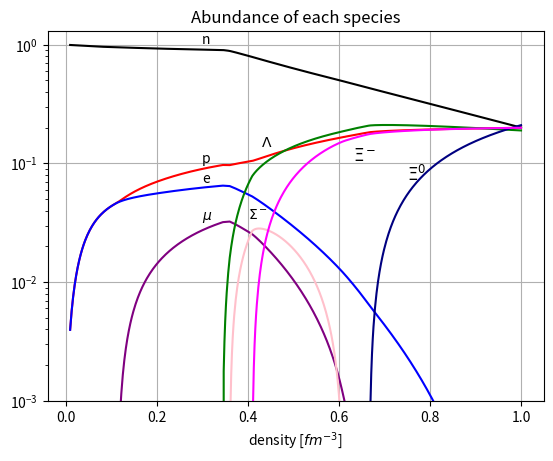
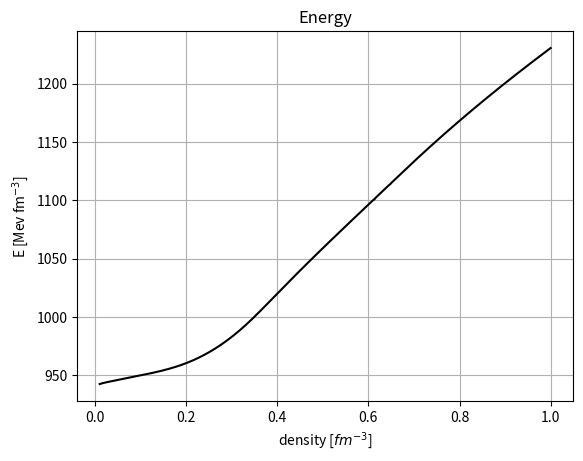
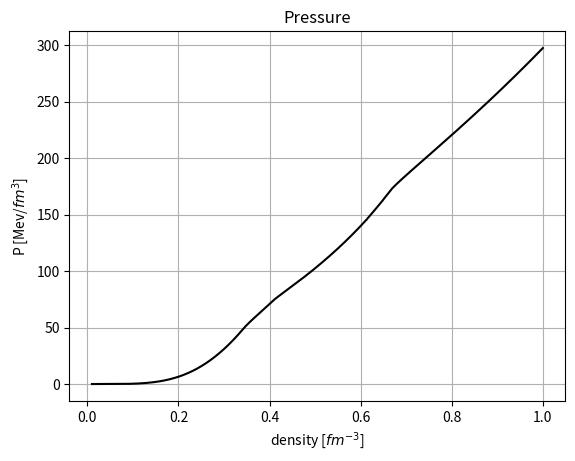

The script that saved these images, in order:
"""
This code computes the energy per nucleon in asymmetric matter
with the sigma-omega model in relativistic mean field at T = 0
considering beta equilibrium between protons, electrons, neutrons,
muons and lambdaa
"""

import time
import numpy as np
from scipy import integrate
import matplotlib.pyplot as plt
from scipy.optimize import root

#\hbar/c in MeV fermi
hbc = 197.327

#saturation numerical densitity
nb_sat = 0.152

#baryon masses
mass_p  = 938.27203
mass_n  = 939.56536
mass_L  = 1115.683
mass_Sp = 1189.37
mass_S0 = 1192.642
mass_Sm = 1197.45
mass_X0 = 1314.86
mass_Xm = 1321.71
m_n = np.array([mass_p,  mass_n,  mass_L,  mass_Sp,
                mass_S0, mass_Sm, mass_X0, mass_Xm])/hbc

#meson masses
m_sig = 550.1238
m_omg = 783.0000
m_rho = 763.0000
m_sgs = 980.0
m_phi = 1020
m_m = np.array([m_sig, m_omg, m_rho, m_sgs, m_phi])/hbc

#lepton masses
m_el = 0.51099907
m_mu = 105.6583755
m_l = np.array([m_el, m_mu])/hbc

#coupling constants at nb_sat
g_sg_sat = 10.5396
g_om_sat = 13.0189
g_rh_sat = 3.6836 #we already considered 1/2
g_sat_NN = np.array([g_sg_sat, g_om_sat, g_rh_sat])

#hyperonic couplig costant Lambda-meson
x_sig_L0 = 0.614
x_omg_L0 = 2/3
x_phi_L0 = - np.sqrt(2)/3
x_sgs_L0 = 0.538

g_sig_L_sat = x_sig_L0 * g_sg_sat
g_omg_L_sat = x_omg_L0 * g_om_sat
g_phi_L_sat = x_phi_L0 * g_om_sat
g_sgs_L_sat = x_sgs_L0 * g_sg_sat
#in order            sigma,       omega,       phi           sigma*
g_sat_L0 = np.array([g_sig_L_sat, g_omg_L_sat, g_phi_L_sat, g_sgs_L_sat])

#hyperonic couplig costant Sigma_p-meson
x_sig_S = 0.5353831#0.460760
x_omg_S = 2/3
x_rho_S = 2

g_sig_Sp_sat = x_sig_S * g_sg_sat
g_omg_Sp_sat = x_omg_S * g_om_sat
g_rho_Sp_sat = x_rho_S * g_rh_sat
g_sat_Sp = np.array([g_sig_Sp_sat, g_omg_Sp_sat, g_rho_Sp_sat])

#hyperonic couplig costant Sigma_0-meson
g_sig_S0_sat = x_sig_S * g_sg_sat
g_omg_S0_sat = x_omg_S * g_om_sat
g_sat_S0 = np.array([g_sig_S0_sat, g_omg_S0_sat])

#hyperonic couplig costant Sigma_m-meson
g_sig_Sm_sat = x_sig_S * g_sg_sat
g_omg_Sm_sat = x_omg_S * g_om_sat
g_rho_Sm_sat = x_rho_S * g_rh_sat
g_sat_Sm = np.array([g_sig_Sm_sat, g_omg_Sm_sat, g_rho_Sm_sat])

#hyperonic couplig costant Xi_0-meson
x_sig_X = 0.30251540
x_omg_X = 1/3
x_rho_X = 1

g_sig_X0_sat = x_sig_X * g_sg_sat
g_omg_X0_sat = x_omg_X * g_om_sat
g_rho_X0_sat = x_rho_X * g_rh_sat
g_sat_X0 = np.array([g_sig_X0_sat, g_omg_X0_sat, g_rho_X0_sat])

#hyperonic couplig costant Xi_m-meson
g_sig_Xm_sat = x_sig_X * g_sg_sat
g_omg_Xm_sat = x_omg_X * g_om_sat
g_rho_Xm_sat = x_rho_X * g_rh_sat
g_sat_Xm = np.array([g_sig_Xm_sat, g_omg_Xm_sat, g_rho_Xm_sat])

#array to model the dependence on the coupling constants
#in order     sigma,  omega,  rho
a = np.array([1.3881, 1.3892, 0.5647])
b = np.array([1.0943, 0.9240])
c = np.array([1.7057, 1.4620])
d = np.array([0.4421, 0.4775])


def f(n, i, derive=False):
    """
    function that models the behaviour of the
    coupling constants depending on nb
    for the sigma meson and the omega meson
    It returns the derivative depending on the value of derive

    Parameters
    ----------
    n : float or 1darray
        total baryon density
    i : int
        it is a flag
        i = 0 sigma
        i = 1 omega
    derive : boolen
        it is a flag if True returns the derivative

    Return
    ----------
    derive=False
        g_n : float or 1darray
            g(nb/nb_sat)
    derive=True
        dg_n :float or 1d array
            dg/dnb (nb/nb_sat)
    """

    nb_sat = 0.152
    x = n/nb_sat

    if not derive :
        num = 1 + b[i]*(x + d[i])**2
        den = 1 + c[i]*(x + d[i])**2
        g_n = a[i] * num/den
        return g_n

    else :
        num = 2*a[i]*(b[i] - c[i])*nb_sat**2 * (x + d[i]*nb_sat)
        den = (nb_sat**2 + c[i]*(x + d[i]*nb_sat)**2)**2
        dg_n = num/den
        return dg_n


def g(n, derive=False):
    """
    function that models the behaviour of the
    coupling constant depending on nb
    for the rho meson

    Parameters
    ----------
    x : float or 1darray
        nb/nb_sat
    derive : boolen
        it is a flag if True returns the derivative

    Returns
    ----------
    derive=False
        g_n : float or 1darray
            g(nb/nb_sat)
    derive=True
        dg_n :float or 1d array
            dg/dnb (nb/nb_sat)
    """

    nb_sat = 0.152
    x = n/nb_sat

    if not derive :
        g_n = np.exp(-a[2]*(x-1))
        return g_n

    else :
        dg_n = - a[2]/nb_sat * np.exp(a[2]*(1-x))
        return dg_n


def ns(k, M):
    """
    integral for the sigma equation

    Parameters
    ----------
    k : float
        momentum, integration variable
    M : float
        effective mass

    Return
    ----------
    x_dot : float
        integrand function
    """

    num = k**2 * M
    den = np.sqrt(k**2 + M**2)

    x_dot = 1/(np.pi**2) * num/den

    return x_dot


def ene(k, M):
    """
    integral for the nucleons energy

    Parameters
    ----------
    k : float
        momentum, integration variable
    M : float
        mass or effective mass

    Return
    ----------
    x_dot : float
        integrand function
    """
    eps = k**2 * np.sqrt(k**2 + M**2)
    x_dot = eps/(np.pi**2)

    return x_dot


def pre(k, M):
    """
    integral for the nucleons pressure

    Parameters
    ----------
    k : float
        momentum, integration variable
    M : float
        mass or effective mass

    Return
    ----------
    x_dot : float
        integrand function
    """
    eps = k**4 / np.sqrt(k**2 + M**2)
    x_dot = eps/(np.pi**2)

    return x_dot


def Inte(f, kf, M):
    """
    this function computes the integral via scipy

    Parameters
    ----------
    f : function
        integrand function
    kf : float
        fermi momentum, integral upper bound
    M : float
        mass

    Return
    -----------
    I : float
        \int_0^kf f(k, M) dk
    """
    I, dI = integrate.quad(f, 0, kf, args=(M,))

    return I


def system(V, nb,
            g_sig_NN, g_omg_NN, g_rho_NN,
            g_sig_L0, g_omg_L0, g_phi_L0, g_sgs_L0,
            g_sig_Sp, g_omg_Sp, g_rho_Sp,
            g_sig_S0, g_omg_S0,
            g_sig_Sm, g_omg_Sm, g_rho_Sm,
            g_sig_X0, g_omg_X0, g_rho_X0,
            g_sig_Xm, g_omg_Xm, g_rho_Xm,
            muon, Lambda0, Sigma_p, Sigma_0, Sigma_m, Xi_0, Xi_m):
    """
    system to solve

    Parameters
    ----------
    V : 1darray
        array of the variables
    nb : float
        total baryonic density

    g_sig_NN, ..., g_rho_Xm : float
        several coupling*constant

    muon, ..., Xi_m : bool
        flag for presence of particles


    Returns
    ----------
    list of equations to solve
    ri = LHS - RHS = 0
    if ri = 0 alredy satisfied
    """
    sig, omg, rho, sgs, phi, n, p, e, m, L0, Sp, S0, Sm, X0, Xm = V

    n = abs(n)         # to avoid smal negative value
    p = abs(p)         # that can be problematic in
    e = abs(e)         # the power for kf_i
    m = abs(m)         # 1e-9 and -1e-9 are practically
    L0 = abs(L0)       # zero but with the second the
    Sp = abs(Sp)       # the elevation to power in kf_i
    S0 = abs(S0)       # is not define
    Sm = abs(Sm)
    X0 = abs(X0)
    Xm = abs(Xm)

    #fermi momenta
    kf_p = (3*(np.pi**2)*p)**(1/3)
    kf_n = (3*(np.pi**2)*n)**(1/3)
    kf_e = (3*(np.pi**2)*e)**(1/3)
    #effective masses
    m_eff_p  = m_n[0] - sig*g_sig_NN
    m_eff_n  = m_n[1] - sig*g_sig_NN
    m_eff_L0 = m_n[2] - sig*g_sig_L0 - sgs*g_sgs_L0
    m_eff_Sp = m_n[3] - sig*g_sig_Sp
    m_eff_S0 = m_n[4] - sig*g_sig_S0
    m_eff_Sm = m_n[5] - sig*g_sig_Sm
    m_eff_X0 = m_n[6] - sig*g_sig_X0
    m_eff_Xm = m_n[7] - sig*g_sig_Xm
    #integrals for scalar density
    I_p = Inte(ns, kf_p, m_eff_p)
    I_n = Inte(ns, kf_n, m_eff_n)
    #chemical potentials for baryons and electrons
    mu_p = np.sqrt(kf_p**2 + m_eff_p**2) - g_rho_NN*rho + g_omg_NN*omg
    mu_n = np.sqrt(kf_n**2 + m_eff_n**2) + g_rho_NN*rho + g_omg_NN*omg
    mu_e = np.sqrt(kf_e**2 + m_l[0]**2)

    I_sg_n = g_sig_NN*(I_p + I_n)  #all integrals for sigma
    I_sg_s = 0                     #all integrals for sigma*
    ND_omg = g_omg_NN*(n + p)      #density for omega
    ND_rho = g_rho_NN*(n - p)      #density for rho
    ND_phi = 0                     #density for phi
    N_TOT = n + p                  #Total density
    TPC = p                        #Total positive charge
    TNC = e                        #Total negative charge


    #equations to solve
    if muon:
        #muons
        kf_m = (3*(np.pi**2)*m)**(1/3)
        mu_m = np.sqrt(kf_m**2 + m_l[1]**2)

        TNC += m

    if Lambda0:
        #lambdas
        kf_L0 = (3*(np.pi**2)*L0)**(1/3)
        mu_L0 = np.sqrt(kf_L0**2 + m_eff_L0**2) + g_phi_L0*phi + g_omg_L0*omg
        I_L0  = Inte(ns, kf_L0, m_eff_L0)

        I_sg_n += g_sig_L0 * I_L0
        I_sg_s += g_sgs_L0 * I_L0
        ND_omg += g_omg_L0 * L0
        ND_phi += g_phi_L0 * L0
        N_TOT  += L0

    if Sigma_p:
        #Sigma_p
        kf_Sp = (3*(np.pi**2)*Sp)**(1/3)
        mu_Sp = np.sqrt(kf_Sp**2 + m_eff_Sp**2) - g_rho_Sp*rho + g_omg_Sp*omg
        I_Sp  = Inte(ns, kf_Sp, m_eff_Sp)

        I_sg_n +=  g_sig_Sp * I_Sp
        ND_omg +=  g_omg_Sp * Sp
        ND_rho += -g_rho_Sp * Sp
        N_TOT  += Sp
        TPC    += Sp

    if Sigma_0:
        #Sigma_0
        kf_S0 = (3*(np.pi**2)*S0)**(1/3)
        mu_S0 = np.sqrt(kf_S0**2 + m_eff_S0**2) + g_omg_S0*omg
        I_S0  = Inte(ns, kf_S0, m_eff_S0)

        I_sg_n += g_sig_S0 * I_S0
        ND_omg += g_omg_S0 * S0
        N_TOT  += S0

    if Sigma_m:
        #Sigma_m
        kf_Sm = (3*(np.pi**2)*Sm)**(1/3)
        mu_Sm = np.sqrt(kf_Sm**2 + m_eff_Sm**2) + g_rho_Sm*rho + g_omg_Sm*omg
        I_Sm  = Inte(ns, kf_Sm, m_eff_Sm)

        I_sg_s += g_sig_Sm * I_Sm
        ND_omg += g_omg_Sm * Sm
        ND_rho += g_rho_Sm * Sm
        N_TOT  += Sm
        TNC    += Sm

    if Xi_0:
        #Xi_0
        kf_X0 = (3*(np.pi**2)*X0)**(1/3)
        mu_X0 = np.sqrt(kf_X0**2 + m_eff_X0**2) - g_rho_X0*rho + g_omg_X0*omg
        I_X0  = Inte(ns, kf_X0, m_eff_X0)

        I_sg_n +=  g_sig_X0 * I_X0
        ND_omg +=  g_omg_X0 * X0
        ND_rho += -g_rho_X0 * X0
        N_TOT  += X0

    if Xi_m:
        #Xi_m
        kf_Xm = (3*(np.pi**2)*Xm)**(1/3)
        mu_Xm = np.sqrt(kf_Xm**2 + m_eff_Xm**2) + g_rho_Xm*rho + g_omg_Xm*omg
        I_Xm  = Inte(ns, kf_Xm, m_eff_Xm)

        I_sg_n += g_sig_Xm * I_Xm
        ND_omg += g_omg_Xm * Xm
        ND_rho += g_rho_Xm * Xm
        N_TOT  += Xm
        TNC    += Xm

    #eq for mesons
    r1 = sig - 1/m_m[0]**2 * I_sg_n
    r2 = omg - 1/m_m[1]**2 * ND_omg
    r3 = rho - 1/m_m[2]**2 * ND_rho
    r4 = sgs - 1/m_m[3]**2 * I_sg_s
    r5 = phi - 1/m_m[4]**2 * ND_phi
    #conservation of barionic number
    r6 = nb - N_TOT
    #conservation of charge
    r7 = TPC - TNC
    #eq chemical potential
    r8  = mu_n - mu_p - mu_e
    r9  = mu_e - mu_m           if muon    else 0
    r10 = mu_n - mu_L0          if Lambda0 else 0
    r11 = mu_p - mu_Sp          if Sigma_p else 0
    r12 = mu_n - mu_S0          if Sigma_0 else 0
    r13 = mu_n + mu_e - mu_Sm   if Sigma_m else 0
    r14 = mu_n - mu_X0          if Xi_0    else 0
    r15 = mu_n + mu_e - mu_Xm   if Xi_m    else 0


    return [r1, r2, r3, r4, r5, r6, r7, r8, r9, r10, r1, r12, r13, r14, r15]


def total_energy(nb_dens,
                 n_pro, n_neu, n_lam, n_Sgp, n_Sg0, n_Sgm, n_Xi0,
                 n_Xim, n_ele, n_muo, sigma, omega, rho, sig_s, phi):
    """
    Computation of the system's total energy

    Parameters
    ----------
    nb_dens : 1darray
        total baryonic density

    n_pro, ..., n_muo : 1darrray
        array for the particle densities
        If a certain particle isn't present
        the density will be zeo, so also the
        fermi momentum will be zero and so the
        relative integral

    sigma, omega, rho, sig_s, phi : 1darray
        array for the mesons solutions

    Retunrs
    ----------
    energ : 1darray
        array for the total energy
    """
    number_dens = len(nb_dens)
    #array for the energy
    energ = np.zeros(number_dens)

    for i, nb in enumerate(nb_dens):
        #fermi momenta
        kf_n  = (3*(np.pi**2)*n_neu[i])**(1/3)
        kf_p  = (3*(np.pi**2)*n_pro[i])**(1/3)
        kf_L0 = (3*(np.pi**2)*n_lam[i])**(1/3)
        kf_Sp = (3*(np.pi**2)*n_Sgp[i])**(1/3)
        kf_S0 = (3*(np.pi**2)*n_Sg0[i])**(1/3)
        kf_Sm = (3*(np.pi**2)*n_Sgm[i])**(1/3)
        kf_X0 = (3*(np.pi**2)*n_Xi0[i])**(1/3)
        kf_Xm = (3*(np.pi**2)*n_Xim[i])**(1/3)
        kf_m  = (3*(np.pi**2)*n_muo[i])**(1/3)
        kf_e  = (3*(np.pi**2)*n_ele[i])**(1/3)
        #constants as the density varies for baryons
        g_sig_NN = g_sat_NN[0] * f(nb, 0)
        g_sig_L0 = g_sat_L0[0]# * f(nb, 0)
        g_sgs_L0 = g_sat_L0[3]# * f(nb, 0)
        g_sig_Sp = g_sat_Sp[0]# * f(nb, 0)
        g_sig_S0 = g_sat_S0[0]# * f(nb, 0)
        g_sig_Sm = g_sat_Sm[0]# * f(nb, 0)
        g_sig_X0 = g_sat_X0[0]# * f(nb, 0)
        g_sig_Xm = g_sat_Xm[0]# * f(nb, 0)
        #effective masses
        m_eff_p  = m_n[0] - sigma[i]*g_sig_NN
        m_eff_n  = m_n[1] - sigma[i]*g_sig_NN
        m_eff_L0 = m_n[2] - sigma[i]*g_sig_L0 - sig_s[i]*g_sgs_L0
        m_eff_Sp = m_n[3] - sigma[i]*g_sig_Sp
        m_eff_S0 = m_n[4] - sigma[i]*g_sig_S0
        m_eff_Sm = m_n[5] - sigma[i]*g_sig_Sm
        m_eff_X0 = m_n[6] - sigma[i]*g_sig_X0
        m_eff_Xm = m_n[7] - sigma[i]*g_sig_Xm
        #mesons energy
        ene_m  = 0.5*(m_m[0]**2*sigma[i]**2 + m_m[1]**2*omega[i]**2 + m_m[2]**2*rho[i]**2)
        ene_m += 0.5*(m_m[3]**2*sig_s[i]**2 + m_m[4]**2*phi[i]**2)
        #nucleons energies
        ene_p  = Inte(ene, kf_p,  m_eff_p)
        ene_n  = Inte(ene, kf_n,  m_eff_n)
        ene_L0 = Inte(ene, kf_L0, m_eff_L0)
        ene_Sp = Inte(ene, kf_Sp, m_eff_Sp)
        ene_S0 = Inte(ene, kf_S0, m_eff_S0)
        ene_Sm = Inte(ene, kf_Sm, m_eff_Sm)
        ene_X0 = Inte(ene, kf_X0, m_eff_X0)
        ene_Xm = Inte(ene, kf_Xm, m_eff_Xm)
        ene_BT = ene_p + ene_n + ene_L0 + ene_Sp + ene_S0 + ene_Sm + ene_X0 + ene_Xm
        #leptons energy term
        ene_e  = Inte(ene, kf_e, m_l[0])
        ene_mu = Inte(ene, kf_m, m_l[1])
        #system's total energy
        energ[i] =  ene_m + ene_BT + ene_e + ene_mu

    return energ


def total_pressure(nb_dens,
                   n_pro, n_neu, n_lam, n_Sgp, n_Sg0, n_Sgm, n_Xi0,
                   n_Xim, n_ele, n_muo, sigma, omega, rho, sig_s, phi):
    """
    Computation of the system's total pressure

    Parameters
    ----------
    nb_dens : 1darray
        total baryonic density

    n_pro, ...,n_muo : 1darrray
        array for the particle densities
        If a certain particle isn't present
        the density will be zeo, so also the
        fermi momentum will be zero and so the
        relative integral

    sigma, omega, rho, sig_s, phi : 1darray
        array for the mesons solutions

    Retunrs
    ----------
    press : 1darray
        array for the total pressure
    """
    number_dens = len(nb_dens)
    #array for the pressure
    press = np.zeros(number_dens)

    for i, nb in enumerate(nb_dens):
        #fermi momenta
        kf_n  = (3*(np.pi**2)*n_neu[i])**(1/3)
        kf_p  = (3*(np.pi**2)*n_pro[i])**(1/3)
        kf_L0 = (3*(np.pi**2)*n_lam[i])**(1/3)
        kf_Sp = (3*(np.pi**2)*n_Sgp[i])**(1/3)
        kf_S0 = (3*(np.pi**2)*n_Sg0[i])**(1/3)
        kf_Sm = (3*(np.pi**2)*n_Sgm[i])**(1/3)
        kf_X0 = (3*(np.pi**2)*n_Xi0[i])**(1/3)
        kf_Xm = (3*(np.pi**2)*n_Xim[i])**(1/3)
        kf_m  = (3*(np.pi**2)*n_muo[i])**(1/3)
        kf_e  = (3*(np.pi**2)*n_ele[i])**(1/3)
        #constants as the density varies for baryons
        g_sig_NN = g_sat_NN[0] * f(nb, 0)
        g_sig_L0 = g_sat_L0[0]# * f(nb, 0)
        g_sgs_L0 = g_sat_L0[3]# * f(nb, 0)
        g_sig_Sp = g_sat_Sp[0]# * f(nb, 0)
        g_sig_S0 = g_sat_S0[0]# * f(nb, 0)
        g_sig_Sm = g_sat_Sm[0]# * f(nb, 0)
        g_sig_X0 = g_sat_X0[0]# * f(nb, 0)
        g_sig_Xm = g_sat_Xm[0]# * f(nb, 0)
        #effective masses
        m_eff_p  = m_n[0] - sigma[i]*g_sig_NN
        m_eff_n  = m_n[1] - sigma[i]*g_sig_NN
        m_eff_L0 = m_n[2] - sigma[i]*g_sig_L0 - sig_s[i]*g_sgs_L0
        m_eff_Sp = m_n[3] - sigma[i]*g_sig_Sp
        m_eff_S0 = m_n[4] - sigma[i]*g_sig_S0
        m_eff_Sm = m_n[5] - sigma[i]*g_sig_Sm
        m_eff_X0 = m_n[6] - sigma[i]*g_sig_X0
        m_eff_Xm = m_n[7] - sigma[i]*g_sig_Xm
        #constants derivatives as the density varies
        dg_sig_NN = g_sat_NN[0] * f(nb, 0, derive=True)
        dg_omg_NN = g_sat_NN[1] * f(nb, 1, derive=True)
        dg_rho_NN = g_sat_NN[2] * g(nb, derive=True)
        #nucleons pressure terms
        pre_p  = Inte(pre, kf_p, m_eff_p)
        pre_n  = Inte(pre, kf_n, m_eff_n)
        pre_L0 = Inte(pre, kf_L0, m_eff_L0)
        pre_Sp = Inte(pre, kf_Sp, m_eff_Sp)
        pre_S0 = Inte(pre, kf_S0, m_eff_S0)
        pre_Sm = Inte(pre, kf_Sm, m_eff_Sm)
        pre_X0 = Inte(pre, kf_X0, m_eff_X0)
        pre_Xm = Inte(pre, kf_Xm, m_eff_Xm)
        pre_BT = pre_p + pre_n + pre_L0 + pre_Sp + pre_S0 + pre_Sm + pre_X0 + pre_Xm
        #leptons pressure term
        pre_e = Inte(pre, kf_e, m_l[0])
        pre_m = Inte(pre, kf_m, m_l[1])
        #mesons derivative terms
        I_p = Inte(ns, kf_p, m_eff_p)
        I_n = Inte(ns, kf_n, m_eff_n)
        pre_m1  = dg_omg_NN*omega[i]*(n_neu[i]+n_pro[i])
        pre_m1 += dg_rho_NN*rho[i]  *(n_neu[i]-n_pro[i])
        pre_m1 -= dg_sig_NN*sigma[i]*(I_p+I_n)
        #mesons pressure term
        pre_m2  = -0.5*(m_m[0]**2*sigma[i]**2 - m_m[1]**2*omega[i]**2 - m_m[2]**2*rho[i]**2)
        pre_m2 += -0.5*(m_m[3]**2*sig_s[i]**2 - m_m[4]**2*phi[i]**2)
        #system's total pressure
        press[i] = (1/3)*(pre_BT + pre_e + pre_m) + nb*pre_m1 + pre_m2

    return press


#computation parameters
number_dens = 600
min_dens = 0.01
max_dens = 1.0

nb_dens = np.linspace(min_dens, max_dens, number_dens)

#array for the solutions
sigma = np.zeros(number_dens + 1)
omega = np.zeros(number_dens + 1)
rho   = np.zeros(number_dens + 1)
sig_s = np.zeros(number_dens + 1)
phi   = np.zeros(number_dens + 1)
n_pro = np.zeros(number_dens + 1)
n_neu = np.zeros(number_dens + 1)
n_ele = np.zeros(number_dens + 1)
n_muo = np.zeros(number_dens + 1)
n_lam = np.zeros(number_dens + 1)
n_Sgp = np.zeros(number_dens + 1)
n_Sg0 = np.zeros(number_dens + 1)
n_Sgm = np.zeros(number_dens + 1)
n_Xi0 = np.zeros(number_dens + 1)
n_Xim = np.zeros(number_dens + 1)

#initial values
sigma[0], omega[0], rho[0] = min_dens * g_sat_NN/m_m[0:3]**2
sig_s[0] = 0.0
phi[0]   = 0.0
n_pro[0] = 0.01 * min_dens
n_neu[0] = 0.99 * min_dens
n_ele[0] = 0.01 * min_dens
n_muo[0] = 0.00 * min_dens
n_lam[0] = 0.00 * min_dens
n_Sgp[0] = 0.00 * min_dens
n_Sg0[0] = 0.00 * min_dens
n_Sgm[0] = 0.00 * min_dens
n_Xi0[0] = 0.00 * min_dens
n_Xim[0] = 0.00 * min_dens


t0 = time.time()

muon    = False  #boolean variable becomes True if there are muons
Lambda0 = False  #boolean variable becomes True if there are lambdas
Sigma_p = False  #boolean variable becomes True if there are Sigma plus
Sigma_0 = False  #boolean variable becomes True if there are Sigma 0
Sigma_m = False  #boolean variable becomes True if there are Sigma minus
Xi_0    = False  #boolean variable becomes True if there are Xi 0
Xi_m    = False  #boolean variable becomes True if there are Xi minus

for i, nb in enumerate(nb_dens): #loop over densities
    #constants as the density varies for nucleon
    g_sig_NN = g_sat_NN[0] * f(nb, 0)
    g_omg_NN = g_sat_NN[1] * f(nb, 1)
    g_rho_NN = g_sat_NN[2] * g(nb)
    #constants as the density varies for Lambda
    g_sig_L0 = g_sat_L0[0]# * f(nb, 0)
    g_omg_L0 = g_sat_L0[1]# * f(nb, 1)
    g_phi_L0 = g_sat_L0[2]# * f(nb, 1)
    g_sgs_L0 = g_sat_L0[3]# * f(nb, 0)
    #constants as the density varies for Sigma plus
    g_sig_Sp = g_sat_Sp[0]# * f(nb, 0)
    g_omg_Sp = g_sat_Sp[1]# * f(nb, 1)
    g_rho_Sp = g_sat_Sp[2]# * g(nb)
    #constants as the density varies for Sigma 0
    g_sig_S0 = g_sat_S0[0]# * f(nb, 0)
    g_omg_S0 = g_sat_S0[1]# * f(nb, 1)
    #constants as the density varies for Sigma minus
    g_sig_Sm = g_sat_Sm[0]# * f(nb, 0)
    g_omg_Sm = g_sat_Sm[1]# * f(nb, 1)
    g_rho_Sm = g_sat_Sm[2]# * g(nb)
    #constants as the density varies for Xi 0
    g_sig_X0 = g_sat_X0[0]# * f(nb, 0)
    g_omg_X0 = g_sat_X0[1]# * f(nb, 1)
    g_rho_X0 = g_sat_X0[2]# * g(nb)
    #constants as the density varies for Xi minus
    g_sig_Xm = g_sat_Xm[0]# * f(nb, 0)
    g_omg_Xm = g_sat_Xm[1]# * f(nb, 1)
    g_rho_Xm = g_sat_Xm[2]# * g(nb)

    #starting point depending on i to speed up the computation
    start = (sigma[i], omega[i], rho[i],   sig_s[i], phi[i],
             n_neu[i], n_pro[i], n_ele[i], n_muo[i], n_lam[i],
             n_Sgp[i], n_Sg0[i], n_Sgm[i], n_Xi0[i], n_Xim[i])
    #we solve the system and keep the solution
    arg = (nb,
           g_sig_NN, g_omg_NN, g_rho_NN,
           g_sig_L0, g_omg_L0, g_phi_L0, g_sgs_L0,
           g_sig_Sp, g_omg_Sp, g_rho_Sp,
           g_sig_S0, g_omg_S0,
           g_sig_Sm, g_omg_Sm, g_rho_Sm,
           g_sig_X0, g_omg_X0, g_rho_X0,
           g_sig_Xm, g_omg_Xm, g_rho_Xm,
           muon, Lambda0, Sigma_p, Sigma_0, Sigma_m, Xi_0, Xi_m)

    sol = root(system , start, args=arg, tol=1e-10, method='hybr')

    sigma[i+1], omega[i+1], rho[i+1],   sig_s[i+1], phi[i+1]   = sol.x[0:5]
    n_neu[i+1], n_pro[i+1], n_ele[i+1], n_muo[i+1], n_lam[i+1] = abs(sol.x[5:10])
    n_Sgp[i+1], n_Sg0[i+1], n_Sgm[i+1], n_Xi0[i+1], n_Xim[i+1] = abs(sol.x[10:15])


    #always usefull quantities for particle's threshold
    #electron
    kf_e  = (3*(np.pi**2)*n_ele[i+1])**(1/3)
    mu_e  = np.sqrt(kf_e**2 + m_l[0]**2)
    #neutron
    kf_n  = (3*(np.pi**2)*n_neu[i+1])**(1/3)
    mu_n  = np.sqrt(kf_n**2 + (m_n[1] - sigma[i+1]*g_sig_NN)**2)
    mu_n += g_rho_NN*rho[i+1] + g_omg_NN*omega[i+1]
    #proton
    kf_p  = (3*(np.pi**2)*n_pro[i+1])**(1/3)
    mu_p  = np.sqrt(kf_p**2 + (m_n[0] - sigma[i+1]*g_sig_NN)**2)
    mu_p += - g_rho_NN*rho[i+1] + g_omg_NN*omega[i+1]


    #comtutation of particle's threshold
    #not all particles necessarily appear
    #to "turn off" a particle it is enough
    #not to calculate its threshold
    #commenting the appropiate line

    #Calculation of the Fermi moment squared for muons
    kf_m_2 = mu_e**2 - m_l[1]**2
    #if negative they are below the threshold and there are no muons
    if kf_m_2 <= 0:
        muon = False
        n_muo[i+1] = 0
    else:
        muon = True


    #Calculation of the Fermi moment squared for lambdas
    mu_L_2 = (mu_n - g_omg_L0*omega[i+1] - g_phi_L0*phi[i+1])**2
    kf_L_2 = mu_L_2 - (m_n[2] - sigma[i+1]*g_sig_L0 - sig_s[i+1]*g_sgs_L0)**2
    #if negative they are below the threshold and there are no lambda
    if kf_L_2 <= 0:
        Lambda0 = False
        n_lam[i+1] = 0
    else:
        Lambda0 = True


    #Calculation of the Fermi moment squared for Sigma_p
    mu_Sp_2 = (mu_p - g_omg_Sp*omega[i+1] + g_rho_Sp*rho[i+1])**2
    kf_Sp_2 = mu_Sp_2 - (m_n[3] - sigma[i+1]*g_sig_Sp)**2
    #if negative they are below the threshold and there are no Sigma_p
    if kf_Sp_2 <= 0:
        Sigma_p = False
        n_Sgp[i+1] = 0
    else:
        Sigma_p = True


    #Calculation of the Fermi moment squared for Sigma_0
    mu_S0_2 = (mu_n - g_omg_S0*omega[i+1])**2
    kf_S0_2 = mu_S0_2 - (m_n[4] - sigma[i+1]*g_sig_S0)**2
    #if negative they are below the threshold and there are no Sigma_0
    if kf_S0_2 <= 0:
        Sigma_0 = False
        n_Sg0[i+1] = 0
    else:
        Sigma_0 = True


    #Calculation of the Fermi moment squared for Sigma_m
    mu_Sm_2 = (mu_n + mu_e - g_omg_Sm*omega[i+1] - g_rho_Sm*rho[i+1])**2
    kf_Sm_2 = mu_Sm_2 - (m_n[5] - sigma[i+1]*g_sig_Sm)**2
    #if negative they are below the threshold and there are no Sigma_m
    if kf_Sm_2 <= 0:
        Sigma_m = False
        n_Sgm[i+1] = 0
    else:
        Sigma_m = True


    #Calculation of the Fermi moment squared for Xi_0
    mu_X0_2 = (mu_n - g_omg_X0*omega[i+1] + g_rho_X0*rho[i+1])**2
    kf_X0_2 = mu_X0_2 - (m_n[6] - sigma[i+1]*g_sig_X0)**2
    #if negative they are below the threshold and there are no Xi_0
    if kf_X0_2 <= 0:
        Xi_0 = False
        n_Xi0[i+1] = 0
    else:
        Xi_0    = True


    #Calculation of the Fermi moment squared for Xi_m
    mu_Xm_2 = (mu_n + mu_e - g_omg_Xm*omega[i+1] - g_rho_Xm*rho[i+1])**2
    kf_Xm_2 = mu_Xm_2 - (m_n[7] - sigma[i+1]*g_sig_Xm)**2
    #if negative they are below the threshold and there are no Xi_m
    if kf_Xm_2 <= 0:
        Xi_m = False
        n_Xim[i+1] = 0
    else:
        Xi_m = True



#we delete the initial value
sigma = sigma[1:]
omega = omega[1:]
rho   = rho[1:]
sig_s = sig_s[1:]
phi   = phi[1:]
n_pro = n_pro[1:]
n_neu = n_neu[1:]
n_ele = n_ele[1:]
n_muo = n_muo[1:]
n_lam = n_lam[1:]
n_Sgp = n_Sgp[1:]
n_Sg0 = n_Sg0[1:]
n_Sgm = n_Sgm[1:]
n_Xi0 = n_Xi0[1:]
n_Xim = n_Xim[1:]

#energy and pressure computation
ene_nb =total_energy(nb_dens,
                     n_pro, n_neu, n_lam, n_Sgp, n_Sg0, n_Sgm, n_Xi0, n_Xim,
                     n_ele, n_muo, sigma, omega, rho, sig_s, phi)

pre_nb = total_pressure(nb_dens,
                        n_pro, n_neu, n_lam, n_Sgp, n_Sg0, n_Sgm, n_Xi0, n_Xim,
                        n_ele, n_muo, sigma, omega, rho, sig_s, phi)

#enrgy per nucleon
E_over_A =  hbc*(ene_nb/nb_dens)
#pressure
pre_nb *= hbc

dt = time.time() - t0
print(f'Elapsed time: {dt}')

#abundances plot
plt.figure(1)
plt.title('Abundance of each species')
plt.xlabel('density [$fm^{-3}$]')
plt.plot(nb_dens, n_pro/nb_dens, 'red',   )
plt.plot(nb_dens, n_neu/nb_dens, 'black'  )
plt.plot(nb_dens, n_ele/nb_dens, 'blue'   )
plt.plot(nb_dens, n_muo/nb_dens, 'purple' )
plt.plot(nb_dens, n_lam/nb_dens, 'green'  )
plt.plot(nb_dens, n_Sgp/nb_dens, 'orange' )
plt.plot(nb_dens, n_Sg0/nb_dens, 'lime'   )
plt.plot(nb_dens, n_Sgm/nb_dens, 'pink'   )
plt.plot(nb_dens, n_Xi0/nb_dens, 'navy'   )
plt.plot(nb_dens, n_Xim/nb_dens, 'fuchsia')

plt.annotate('n',          (0.30, 1.00877))
plt.annotate('p',          (0.30, 0.10122))
plt.annotate('e',          (0.30, 0.06802))
plt.annotate('$\mu$',      (0.30, 0.03320))
plt.annotate('$\Lambda$',  (0.43, 0.13768))
plt.annotate('$\Sigma^-$', (0.40, 0.03405))
plt.annotate('$\Xi^0$',    (0.75, 0.07159), fontsize=12)
plt.annotate('$\Xi^-$',    (0.63, 0.10564), fontsize=12)
plt.ylim(1e-3,1.3)
plt.yscale('log')
plt.grid()
#plt.savefig('abbondanze')

#energy plot
plt.figure(2)
plt.title('Energy')
plt.ylabel('E [Mev fm$^{-3}$]')
plt.xlabel('density [$fm^{-3}$]')
plt.grid()
plt.plot(nb_dens, E_over_A, 'k')
#plt.savefig('energia')

#pressure plot
plt.figure(3)
plt.title('Pressure')
plt.ylabel('P [Mev/$fm^3$]')
plt.xlabel('density [$fm^{-3}$]')
plt.grid()
plt.plot(nb_dens, pre_nb, 'k')
#plt.savefig('pressione')

plt.show()
